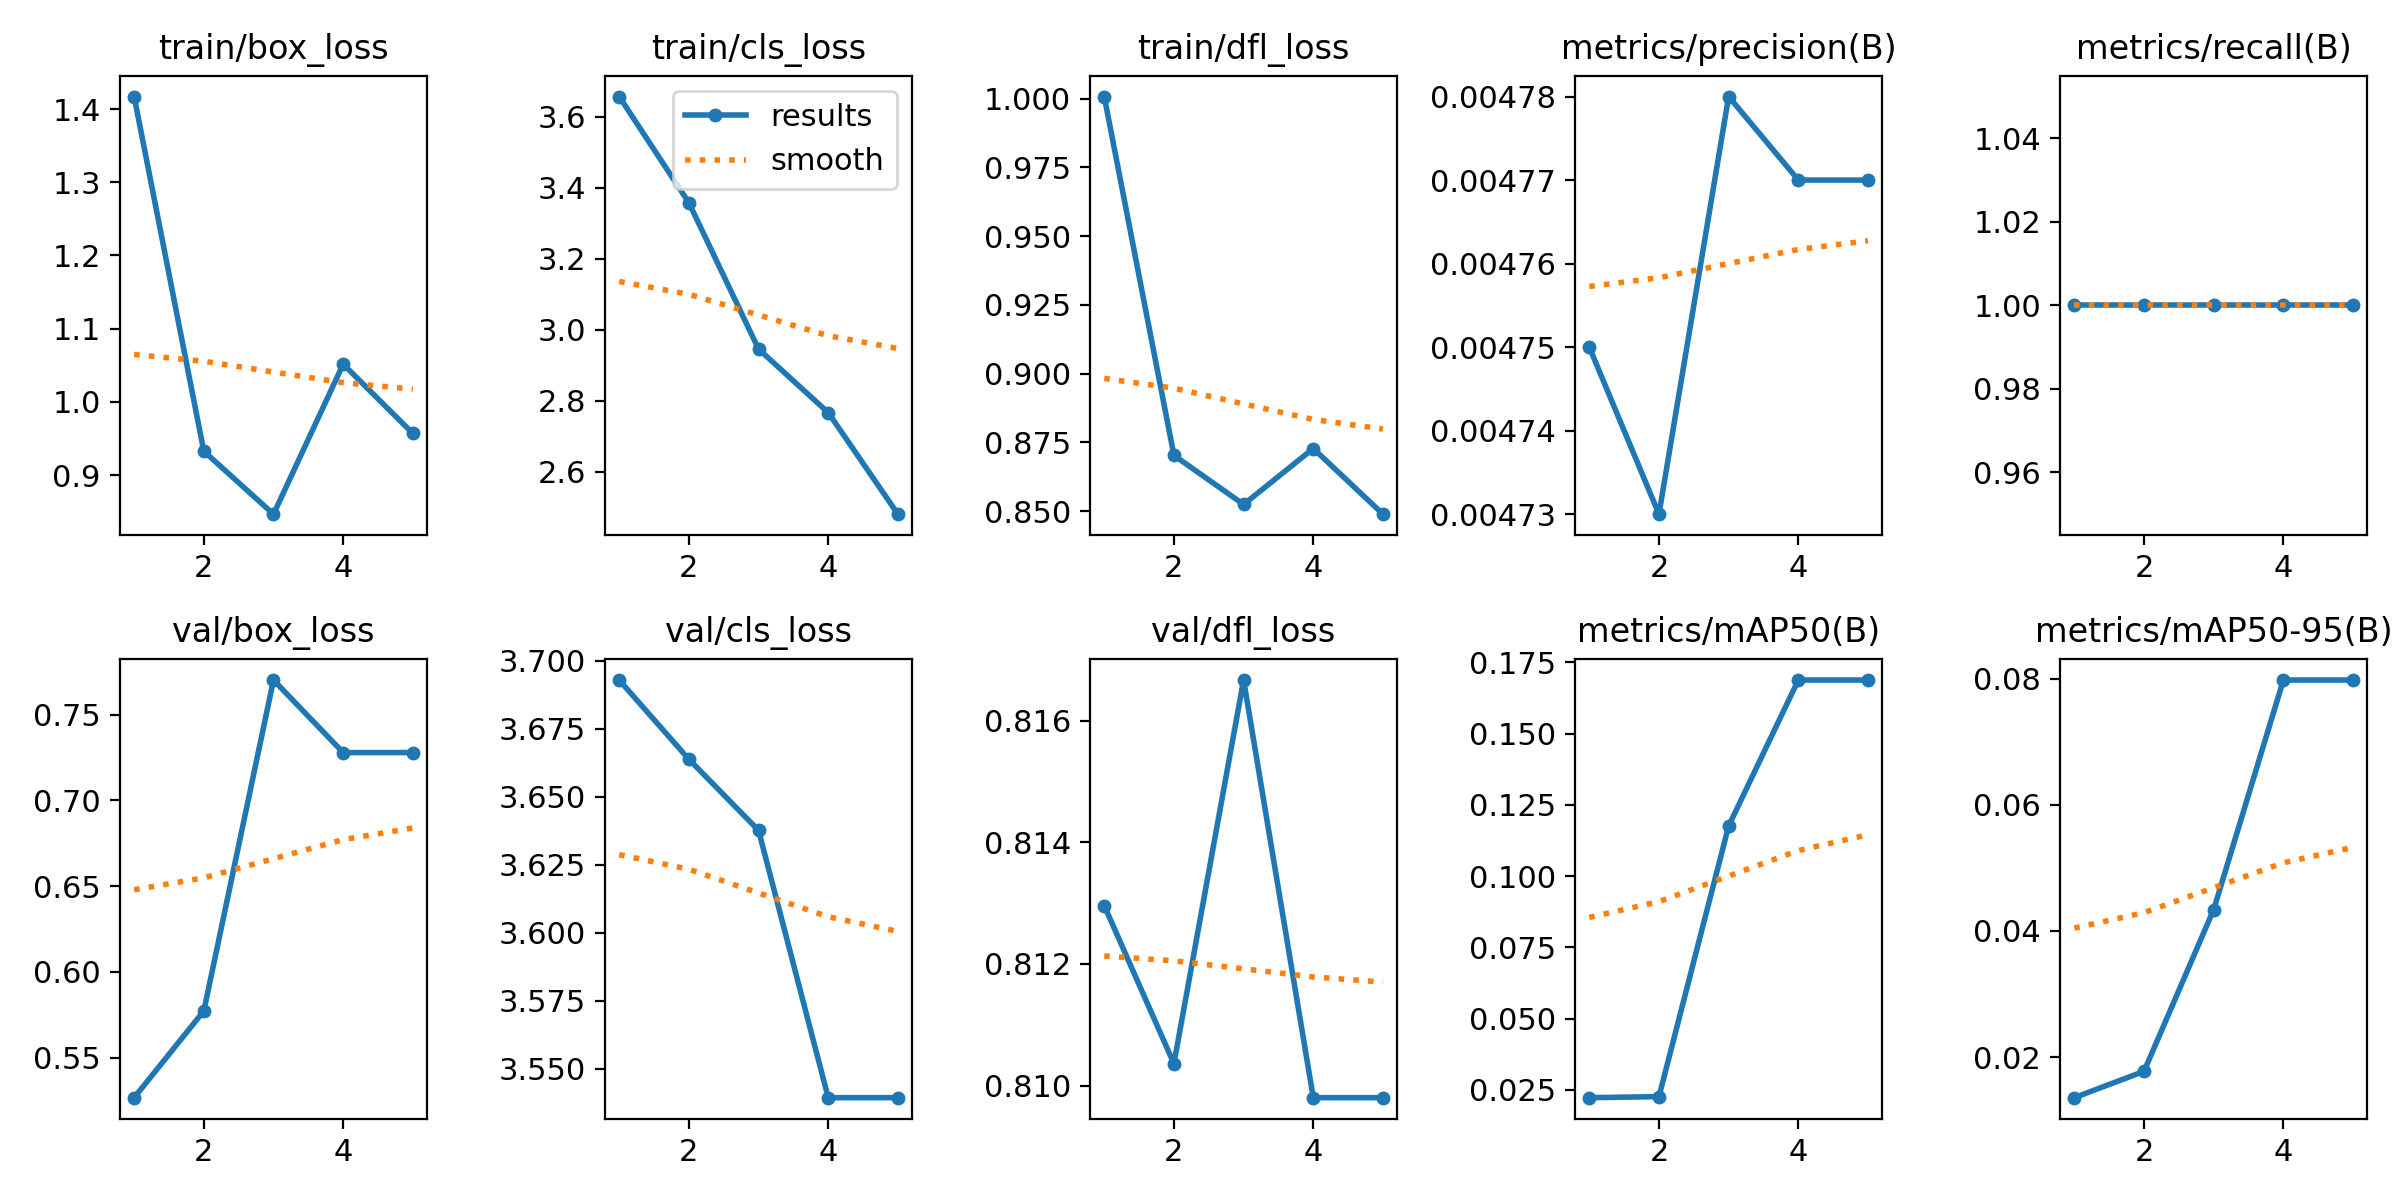

Source data for this figure (header and first rows):
epoch, time, train/box_loss, train/cls_loss, train/dfl_loss, metrics/precision(B), metrics/recall(B), metrics/mAP50(B), metrics/mAP50-95(B), val/box_loss, val/cls_loss, val/dfl_loss, lr/pg0, lr/pg1, lr/pg2
1, 2.797, 1.417, 3.657, 1.001, 0.00475, 1, 0.02229, 0.01355, 0.5266, 3.693, 0.813, 0.00015, 0.00015, 0.00015
2, 5.264, 0.9326, 3.358, 0.8703, 0.00473, 1, 0.02265, 0.01773, 0.5771, 3.664, 0.8104, 0.000254, 0.000254, 0.000254
3, 7.438, 0.8467, 2.946, 0.8524, 0.00478, 1, 0.1176, 0.04339, 0.7701, 3.638, 0.8167, 0.000292, 0.000292, 0.000292
4, 9.632, 1.052, 2.767, 0.8728, 0.00477, 1, 0.1688, 0.07978, 0.7278, 3.539, 0.8098, 0.000264, 0.000264, 0.000264
5, 11.8, 0.9569, 2.481, 0.8489, 0.00477, 1, 0.1688, 0.07978, 0.7278, 3.539, 0.8098, 0.0001699, 0.0001699, 0.0001699
